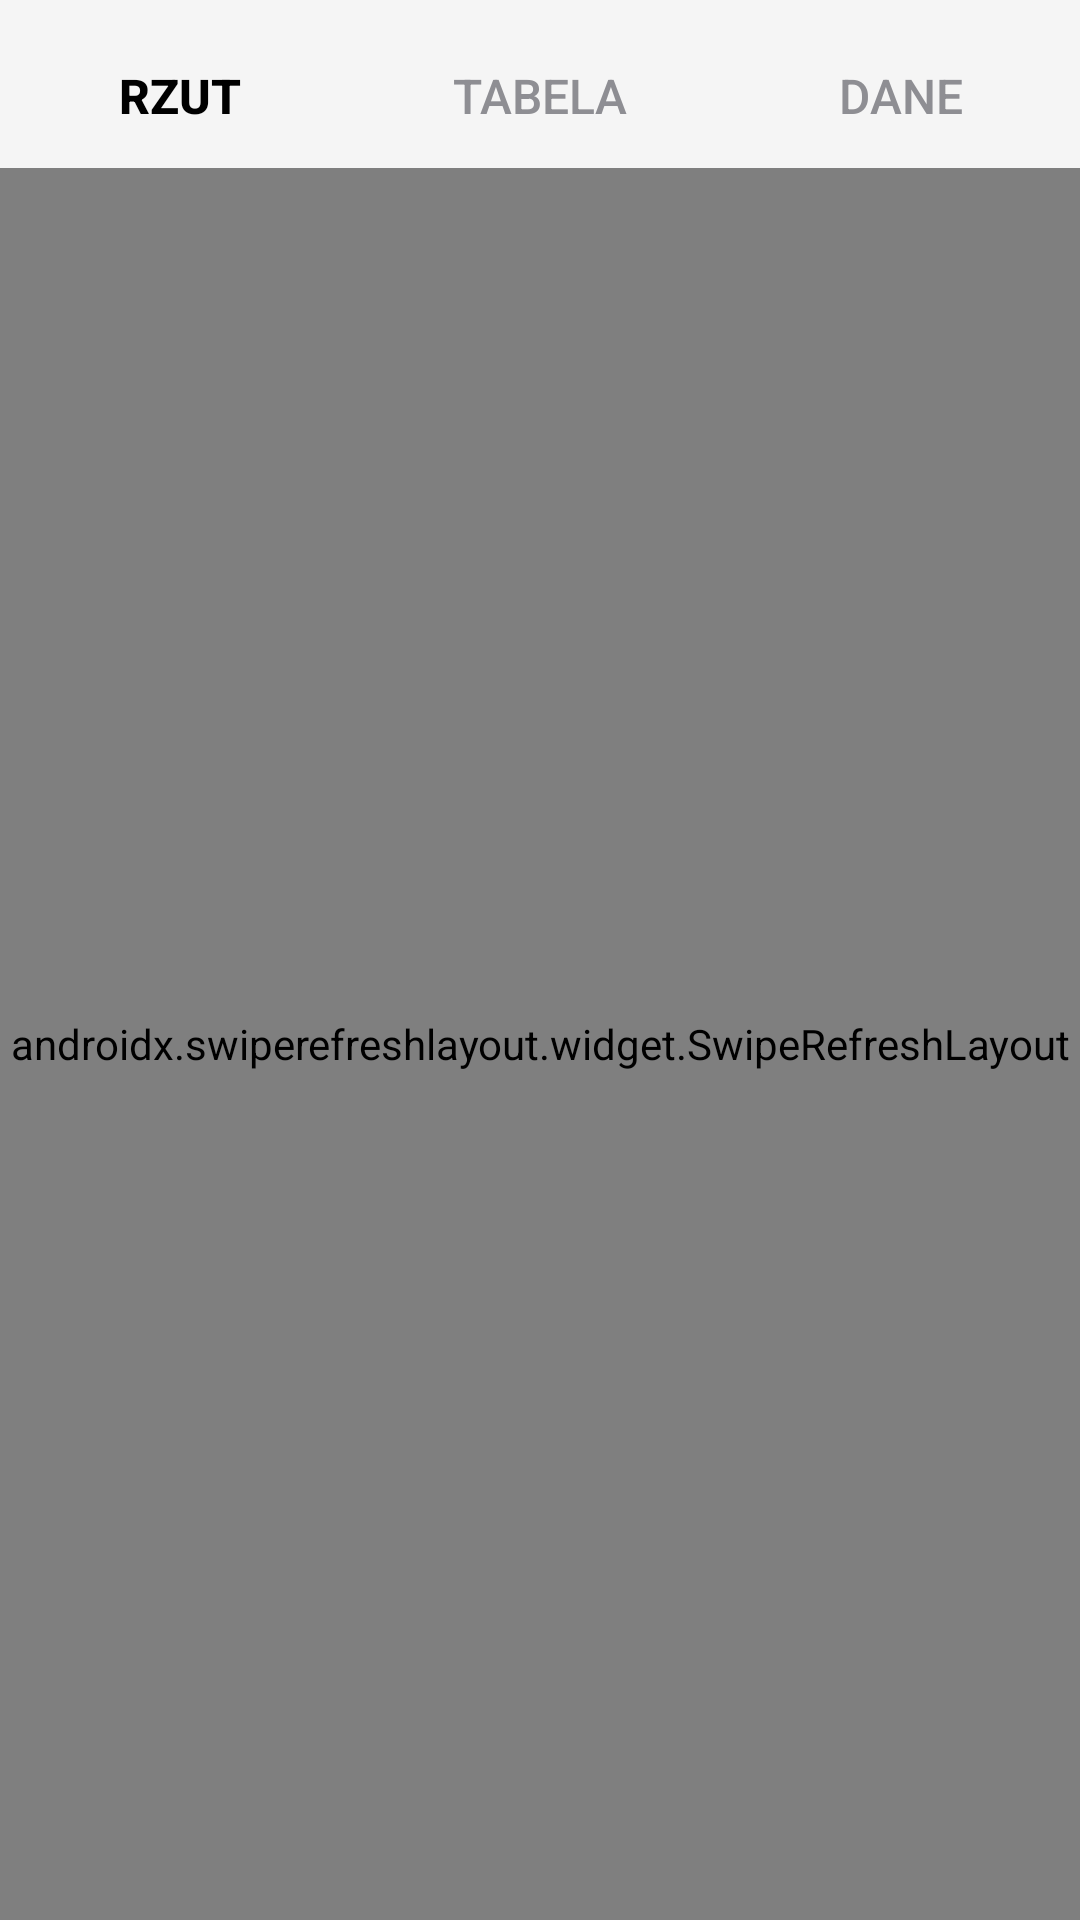

Write the Android layout XML for this screen, with the resource values it uses.
<!-- AndroidManifest.xml: application theme AppTheme -->
<!-- res/layout/main_layout.xml -->
<?xml version="1.0" encoding="utf-8"?>
<LinearLayout xmlns:android="http://schemas.android.com/apk/res/android"
    android:layout_width="match_parent"
    android:layout_height="match_parent"
    android:orientation="vertical"
    android:background="#F5F5F5">

    
    <LinearLayout
        android:layout_width="match_parent"
        android:layout_height="56dp"
        android:orientation="horizontal"
        android:background="@android:color/transparent"
        android:paddingTop="8dp">

        <Button
            android:id="@+id/btnRzut"
            android:layout_width="0dp"
            android:layout_height="match_parent"
            android:layout_weight="1"
            android:text="Rzut"
            android:textColor="#000000"
            android:textSize="16sp"
            android:textStyle="bold"
            android:background="@android:color/transparent"
            android:stateListAnimator="@null"
            android:elevation="0dp" />

        <Button
            android:id="@+id/btnLeaderboard"
            android:layout_width="0dp"
            android:layout_height="match_parent"
            android:layout_weight="1"
            android:text="Tabela"
            android:textColor="#8E8E93"
            android:textSize="16sp"
            android:background="@android:color/transparent"
            android:stateListAnimator="@null"
            android:elevation="0dp" />

        <Button
            android:id="@+id/btnUserData"
            android:layout_width="0dp"
            android:layout_height="match_parent"
            android:layout_weight="1"
            android:text="Dane"
            android:textColor="#8E8E93"
            android:textSize="16sp"
            android:background="@android:color/transparent"
            android:stateListAnimator="@null"
            android:elevation="0dp" />

    </LinearLayout>

    
    <androidx.swiperefreshlayout.widget.SwipeRefreshLayout
        android:id="@+id/swipeRefreshLayout"
        android:layout_width="match_parent"
        android:layout_height="0dp"
        android:layout_weight="1">

        
        <androidx.viewpager2.widget.ViewPager2
            android:id="@+id/viewPager"
            android:layout_width="match_parent"
            android:layout_height="match_parent" />

    </androidx.swiperefreshlayout.widget.SwipeRefreshLayout>
</LinearLayout>
<!-- resources referenced by this layout -->
<resources>
  <style name="AppTheme" parent="Theme.MaterialComponents.Light.NoActionBar">
          
          <item name="android:statusBarColor">@android:color/transparent</item>
          
          <item name="android:windowLightStatusBar">true</item>
  
          
          <item name="android:navigationBarColor">@android:color/white</item>
  
          
          <item name="android:textColorHint">#666666</item>
          <item name="colorControlNormal">#666666</item>
          <item name="colorControlActivated">#000000</item>
      </style>
</resources>
